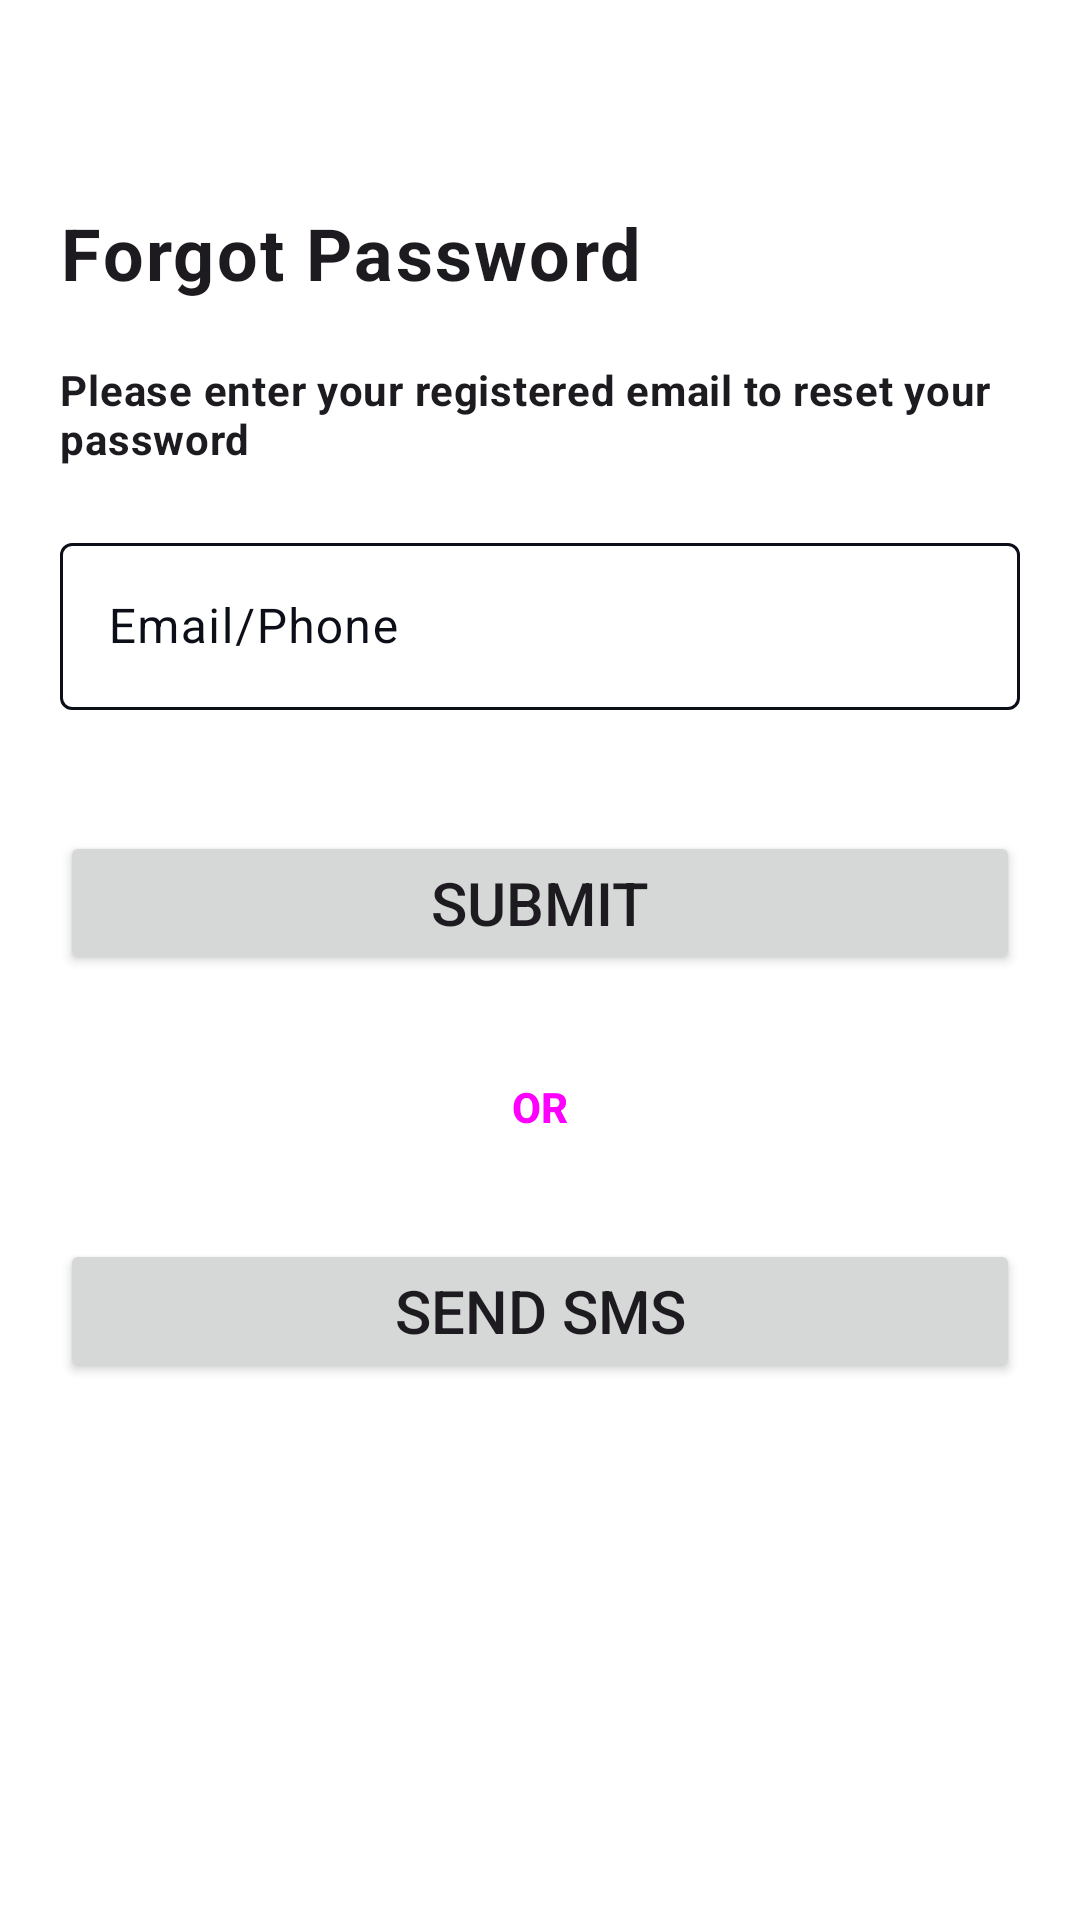

Android layout source for this screen:
<!-- AndroidManifest.xml: application theme M3.AppTheme -->
<!-- res/layout/activity_forget_password.xml -->
<?xml version="1.0" encoding="utf-8"?>
<androidx.constraintlayout.widget.ConstraintLayout xmlns:android="http://schemas.android.com/apk/res/android"
    xmlns:app="http://schemas.android.com/apk/res-auto"
    xmlns:tools="http://schemas.android.com/tools"
    android:layout_width="match_parent"
    android:layout_height="match_parent"
    android:id="@+id/context_view"
    tools:context=".ui.ForgetPasswordActivity">

    <Button
        android:id="@+id/btnReturn"
        style="@style/Widget.Material3.Button.IconButton"
        android:layout_width="wrap_content"
        android:layout_height="wrap_content"
        app:icon="@drawable/ic_arrow_back"
        app:layout_constraintStart_toStartOf="parent"
        app:layout_constraintTop_toTopOf="parent" />

    <TextView
        android:id="@+id/txtForgotPwd"
        android:textAppearance="?attr/textAppearanceBodyLarge"
        android:layout_width="match_parent"
        android:layout_height="wrap_content"
        android:layout_margin="20dp"
        android:gravity="start|center"
        android:text="@string/txt_forgot_password"
        android:textSize="24sp"
        android:textStyle="bold"
        app:layout_constraintEnd_toEndOf="parent"
        app:layout_constraintStart_toStartOf="parent"
        app:layout_constraintTop_toBottomOf="@+id/btnReturn" />

    <TextView
        android:id="@+id/txtForgotPwdDesc"
        android:layout_width="match_parent"
        android:layout_height="wrap_content"
        android:textAppearance="?attr/textAppearanceBodyMedium"
        android:layout_margin="20dp"
        android:gravity="start|center"
        android:text="@string/txt_forgot_password_desc"
        android:textStyle="bold"
        app:layout_constraintEnd_toEndOf="parent"
        app:layout_constraintStart_toStartOf="parent"
        app:layout_constraintTop_toBottomOf="@+id/txtForgotPwd" />

    <com.google.android.material.textfield.TextInputLayout
        android:id="@+id/tiEmailLayout"
        android:layout_width="match_parent"
        android:layout_height="wrap_content"
        android:layout_margin="20dp"
        android:hint="@string/input_email_or_phone"
        app:errorEnabled="true"
        app:layout_constraintEnd_toEndOf="parent"
        app:layout_constraintStart_toStartOf="parent"
        app:layout_constraintTop_toBottomOf="@+id/txtForgotPwdDesc"
        app:startIconDrawable="@drawable/ic_email">

        <com.google.android.material.textfield.TextInputEditText
            android:id="@+id/tiEmail"
            android:layout_width="match_parent"
            android:layout_height="wrap_content"
            android:inputType="textEmailAddress" />

    </com.google.android.material.textfield.TextInputLayout>

    <Button
        android:id="@+id/btnSubmit"
        android:layout_width="0dp"
        android:layout_height="wrap_content"
        android:layout_margin="20dp"
        android:text="@string/btn_submit"
        android:textSize="20sp"
        app:layout_constraintEnd_toEndOf="parent"
        app:layout_constraintStart_toStartOf="parent"
        app:layout_constraintTop_toBottomOf="@+id/tiEmailLayout" />

    <TextView
        android:id="@+id/txtOR"
        style="@style/Widget.Material3.Button.TextButton"
        android:layout_width="match_parent"
        android:layout_height="wrap_content"
        android:layout_margin="20dp"
        android:gravity="center"
        android:text="@string/txt_or"
        android:textStyle="bold"
        app:layout_constraintEnd_toEndOf="parent"
        app:layout_constraintStart_toStartOf="parent"
        app:layout_constraintTop_toBottomOf="@+id/btnSubmit" />

    <Button
        android:id="@+id/btnSendSMS"
        android:layout_width="0dp"
        android:layout_height="wrap_content"
        android:layout_margin="20dp"
        android:text="@string/btn_sendSMS"
        android:textSize="20sp"
        app:layout_constraintEnd_toEndOf="parent"
        app:layout_constraintStart_toStartOf="parent"
        app:layout_constraintTop_toBottomOf="@+id/txtOR" />

</androidx.constraintlayout.widget.ConstraintLayout>
<!-- resources referenced by this layout -->
<resources>
  <string name="btn_sendSMS">Send SMS</string>
  <string name="btn_submit">Submit</string>
  <string name="input_email_or_phone">Email/Phone</string>
  <string name="txt_forgot_password">Forgot Password</string>
  <string name="txt_forgot_password_desc">Please enter your registered email to reset your password</string>
  <string name="txt_or">OR</string>
  <style name="M3.AppTheme" parent="Theme.Material3.Light.NoActionBar">
  
          <item name="colorPrimary">@color/colorPrimary</item>
          <item name="colorOnPrimary">@color/white</item>
          <item name="colorPrimaryContainer">@color/colorPrimary</item>
          <item name="colorOnPrimaryContainer">@color/white</item>
  
          <item name="colorSecondary">@color/yellow</item>
          <item name="colorOnSecondary">@color/yellow</item>
          <item name="colorSecondaryContainer">@color/transparent</item>
          <item name="colorOnSecondaryContainer">@color/white</item>
  
          <item name="colorTertiary">@color/yellow</item>
          <item name="colorOnTertiary">@color/yellow</item>
          <item name="colorTertiaryContainer">@color/yellow</item>
          <item name="colorOnTertiaryContainer">@color/yellow</item>
  
          <item name="colorError">#B3261E</item>
          <item name="colorErrorContainer">#B3261E</item>
          <item name="colorOnError">#B3261E</item>
          <item name="colorOnErrorContainer">#B3261E</item>
  
          <item name="android:colorBackground">@color/white</item>
          <item name="colorOnBackground">@color/yellow</item>
  
          <item name="colorSurface">@color/colorPrimary</item>
          <item name="colorOnSurface">@color/colorPrimary</item>
          <item name="colorSurfaceVariant">@color/white</item>
          <item name="colorOnSurfaceVariant">@color/colorSecondary</item>
  
          <item name="colorOutline">@color/colorSecondary</item>
          <item name="colorOnSurfaceInverse">@color/white</item>
          <item name="colorSurfaceInverse">@color/colorSecondary</item>
          <item name="colorPrimaryInverse">@color/colorPrimary</item>
  
          <item name="android:statusBarColor">@color/colorPrimaryDark</item>
          <item name="android:textColorHighlight">@color/colorSecondary</item>
          <item name="android:forceDarkAllowed" tools:targetApi="q">false</item>
  
      </style>
  <color name="colorPrimary">#f90043</color>
  <color name="white">#FFFFFFFF</color>
  <color name="yellow">#FFFF00</color>
  <color name="transparent">#00FFFFFF</color>
  <color name="colorSecondary">#0c0f18</color>
  <color name="colorPrimaryDark">#d20039</color>
</resources>
